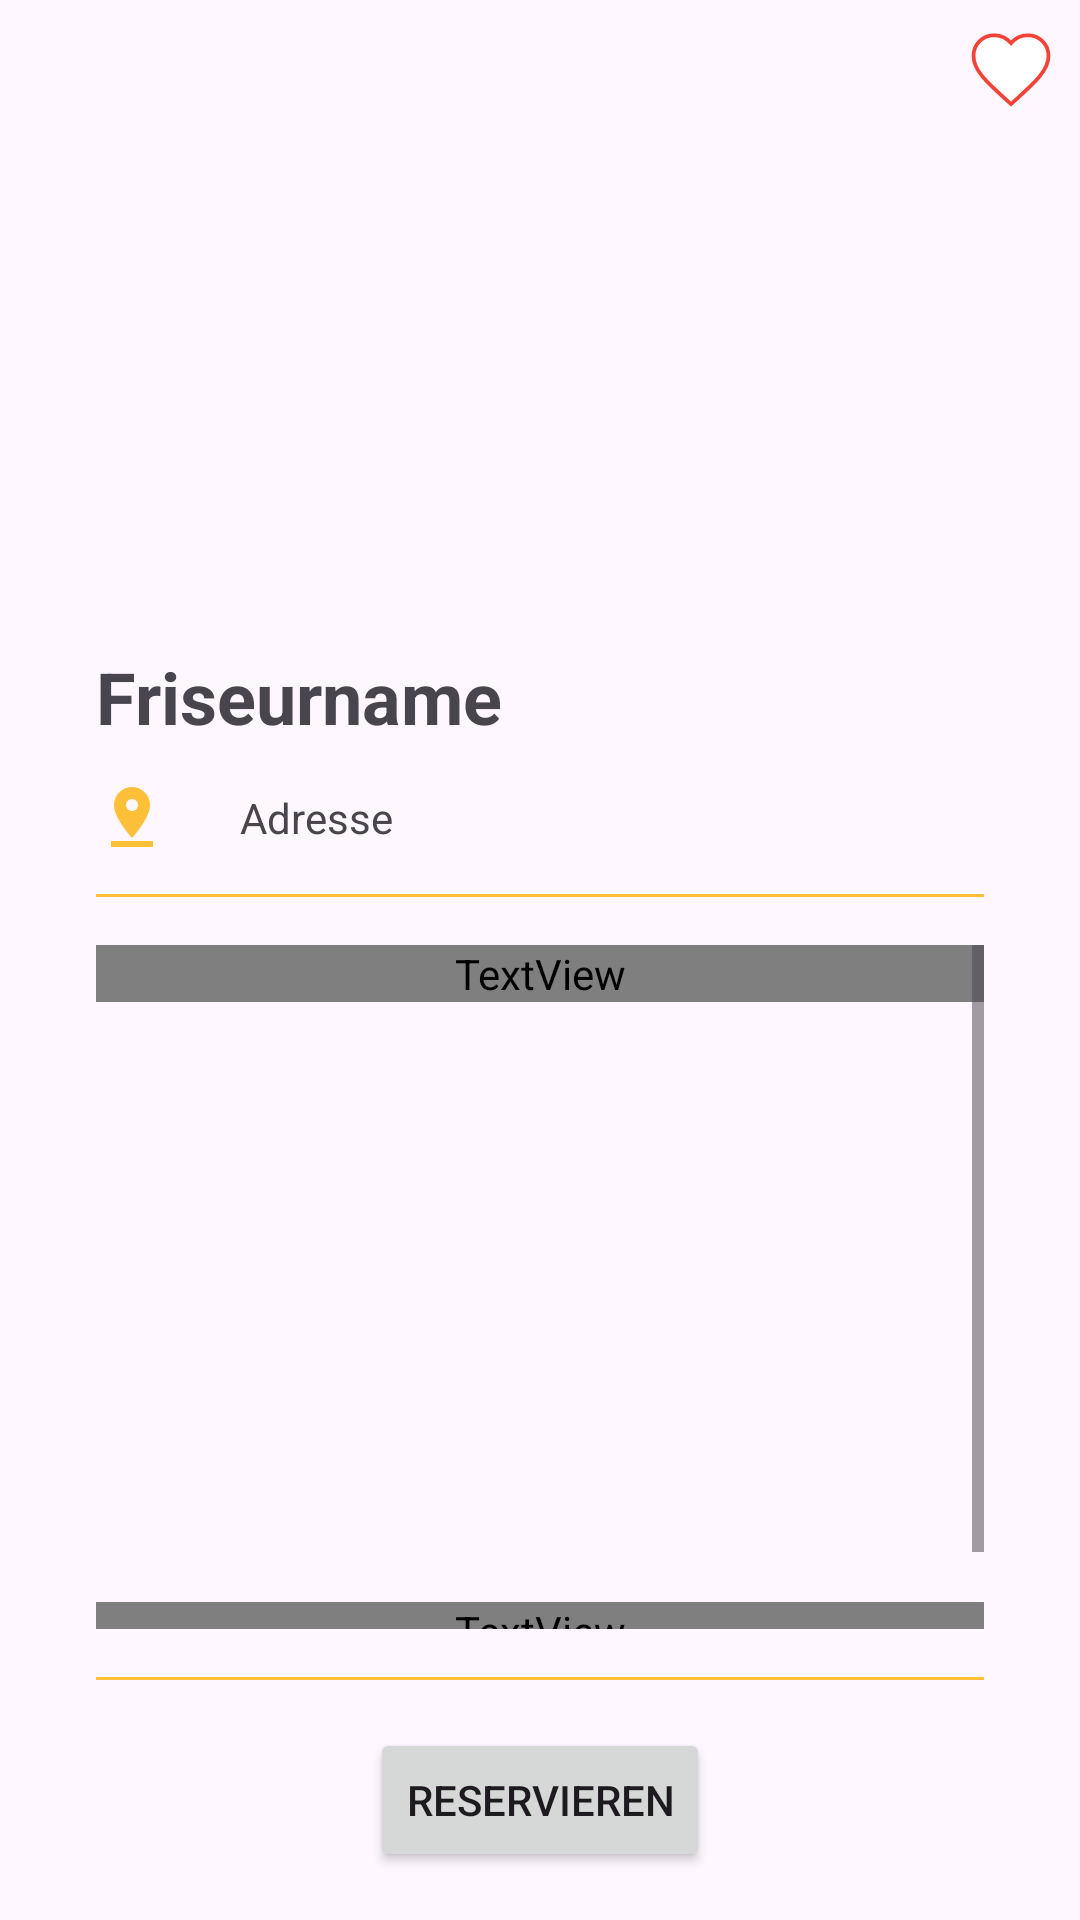

Reconstruct the res/layout file that produces this screen, plus the resources it refers to.
<!-- AndroidManifest.xml: application theme AppTheme -->
<!-- res/layout/fragment_friseursalon.xml -->
<?xml version="1.0" encoding="utf-8"?>
<androidx.constraintlayout.widget.ConstraintLayout xmlns:android="http://schemas.android.com/apk/res/android"
    xmlns:app="http://schemas.android.com/apk/res-auto"
    xmlns:tools="http://schemas.android.com/tools"
    android:id="@+id/hairdresserLayout"
    android:layout_width="match_parent"
    android:layout_height="match_parent"
    tools:context=".fragments.FriseursalonFragment">

    <ImageView
        android:id="@+id/hairdresserImage"
        android:layout_width="0dp"
        android:layout_height="200dp"
        android:scaleType="centerCrop"
        app:layout_constraintEnd_toEndOf="parent"
        app:layout_constraintHorizontal_bias="0.0"
        app:layout_constraintStart_toStartOf="parent"
        app:layout_constraintTop_toTopOf="parent" />

    <ImageButton
        android:id="@+id/shareButton"
        android:layout_width="30dp"
        android:layout_height="30dp"
        android:layout_marginTop="8dp"
        android:layout_marginEnd="20dp"
        android:background="@android:color/transparent"
        android:scaleType="centerCrop"
        android:src="@drawable/ic_baseline_share_24"
        app:layout_constraintEnd_toStartOf="@+id/favoriteButton"
        app:layout_constraintTop_toTopOf="parent"
        tools:ignore="TouchTargetSizeCheck,SpeakableTextPresentCheck" />

    <ImageButton
        android:id="@+id/favoriteButton"
        android:layout_width="30dp"
        android:layout_height="30dp"
        android:layout_marginTop="8dp"
        android:layout_marginEnd="8dp"
        android:background="@android:color/transparent"
        android:scaleType="centerCrop"
        android:src="@drawable/ic_baseline_favorite_24"
        app:layout_constraintEnd_toEndOf="parent"
        app:layout_constraintTop_toTopOf="parent"
        tools:ignore="TouchTargetSizeCheck,SpeakableTextPresentCheck" />

    <TextView
        android:id="@+id/hairdresserName"
        android:layout_width="0dp"
        android:layout_height="wrap_content"
        android:layout_marginStart="32dp"
        android:layout_marginTop="16dp"
        android:layout_marginEnd="32dp"
        android:text="@string/hairdresserName"
        android:textSize="24sp"
        android:textStyle="bold"
        app:layout_constraintEnd_toEndOf="parent"
        app:layout_constraintStart_toStartOf="parent"
        app:layout_constraintTop_toBottomOf="@+id/hairdresserImage" />

    <ImageView
        android:id="@+id/locationImage"
        android:layout_width="wrap_content"
        android:layout_height="wrap_content"
        android:layout_marginTop="12dp"
        android:layout_marginEnd="24dp"
        android:src="@drawable/ic_baseline_pin_drop_24"
        app:layout_constraintEnd_toStartOf="@+id/hairdresserAddress"
        app:layout_constraintHorizontal_chainStyle="packed"
        app:layout_constraintStart_toStartOf="@+id/hairdresserName"
        app:layout_constraintTop_toBottomOf="@+id/hairdresserName" />

    <TextView
        android:id="@+id/hairdresserAddress"
        android:layout_width="0dp"
        android:layout_height="wrap_content"
        android:text="@string/address"
        app:layout_constraintBottom_toBottomOf="@+id/locationImage"
        app:layout_constraintEnd_toEndOf="@+id/hairdresserName"
        app:layout_constraintStart_toEndOf="@+id/locationImage"
        app:layout_constraintTop_toTopOf="@+id/locationImage" />

    <View
        android:id="@+id/seperatorView"
        android:layout_width="0dp"
        android:layout_height="1dp"
        android:layout_marginTop="16dp"
        android:background="#FFC039"
        app:layout_constraintEnd_toEndOf="@+id/hairdresserName"
        app:layout_constraintStart_toStartOf="@+id/hairdresserName"
        app:layout_constraintTop_toBottomOf="@+id/hairdresserAddress" />

    <ScrollView
        android:id="@+id/nestedScrollView"
        android:layout_width="0dp"
        android:layout_height="0dp"
        android:layout_marginTop="16dp"
        android:layout_marginBottom="16dp"
        android:fillViewport="true"
        app:layout_constraintBottom_toTopOf="@+id/seperatorView2"
        app:layout_constraintEnd_toEndOf="@+id/seperatorView"
        app:layout_constraintStart_toStartOf="@+id/seperatorView"
        app:layout_constraintTop_toBottomOf="@+id/seperatorView">

        <LinearLayout
            android:layout_width="match_parent"
            android:layout_height="wrap_content"
            android:orientation="vertical">

            <TextView
                android:id="@+id/servicesText"
                android:layout_width="match_parent"
                android:layout_height="wrap_content"
                android:fontFamily="@font/roboto_bold"
                android:text="@string/services"
                android:textSize="20sp" />

            <ListView
                android:id="@+id/Services"
                android:layout_width="match_parent"
                android:layout_height="200dp"
                android:nestedScrollingEnabled="true" />

            <TextView
                android:id="@+id/openingsText"
                android:layout_width="match_parent"
                android:layout_height="wrap_content"
                android:fontFamily="@font/roboto_bold"
                android:text="@string/openings"
                android:textSize="20sp" />

            <TextView
                android:id="@+id/hairdresserOpenings"
                android:layout_width="match_parent"
                android:layout_height="wrap_content"
                android:text="@string/openings" />
        </LinearLayout>
    </ScrollView>

    <View
        android:id="@+id/seperatorView2"
        android:layout_width="0dp"
        android:layout_height="1dp"
        android:layout_marginBottom="16dp"
        android:background="#FFC039"
        app:layout_constraintBottom_toTopOf="@+id/resbtn"
        app:layout_constraintEnd_toEndOf="@+id/seperatorView"
        app:layout_constraintStart_toStartOf="@+id/seperatorView" />

    <Button
        android:id="@+id/resbtn"
        android:layout_width="wrap_content"
        android:layout_height="wrap_content"
        android:layout_marginBottom="16dp"
        android:text="RESERVIEREN"
        app:layout_constraintBottom_toBottomOf="parent"
        app:layout_constraintEnd_toEndOf="parent"
        app:layout_constraintStart_toStartOf="parent" />

</androidx.constraintlayout.widget.ConstraintLayout>
<!-- resources referenced by this layout -->
<resources>
  <!-- drawable ic_baseline_favorite_24 (drawable) -->
  <vector xmlns:android="http://schemas.android.com/apk/res/android"
      android:width="24dp"
      android:height="24dp"
      android:viewportWidth="24"
      android:viewportHeight="24">
      <path
          android:fillColor="@android:color/white"
          android:pathData="M12,21.35l-1.45,-1.32C5.4,15.36 2,12.28 2,8.5 2,5.42 4.42,3 7.5,3c1.74,0 3.41,0.81 4.5,2.09C13.09,3.81 14.76,3 16.5,3 19.58,3 22,5.42 22,8.5c0,3.78 -3.4,6.86 -8.55,11.54L12,21.35z"
          android:strokeWidth="1"
          android:strokeColor="@color/red" />
  </vector>
  <!-- drawable ic_baseline_pin_drop_24 (drawable) -->
  <vector android:height="24dp" android:tint="#FFC039"
      android:viewportHeight="24" android:viewportWidth="24"
      android:width="24dp" xmlns:android="http://schemas.android.com/apk/res/android">
      <path android:fillColor="@android:color/white" android:pathData="M18,8c0,-3.31 -2.69,-6 -6,-6S6,4.69 6,8c0,4.5 6,11 6,11s6,-6.5 6,-11zM10,8c0,-1.1 0.9,-2 2,-2s2,0.9 2,2 -0.89,2 -2,2c-1.1,0 -2,-0.9 -2,-2zM5,20v2h14v-2L5,20z"/>
  </vector>
  <string name="address">Adresse</string>
  <string name="hairdresserName">Friseurname</string>
  <string name="openings">Öffnungszeiten</string>
  <string name="services">Dienstleistungen</string>
  <style name="AppTheme" parent="Theme.Material3.DayNight.NoActionBar">
          <item name="colorPrimary">@color/colorPrimary</item>
          <item name="colorPrimaryDark">@color/colorPrimaryDark</item>
          <item name="colorAccent">#FF2196F3</item>
          <item name="android:background">@android:color/transparent</item>
  
          <item name="android:statusBarColor">@android:color/black</item>
          <item name="android:navigationBarColor">@android:color/transparent</item>
      </style>
  <color name="red">#FFF44336</color>
  <color name="colorPrimary">#ffc039</color>
  <color name="colorPrimaryDark">#FF5722</color>
</resources>
